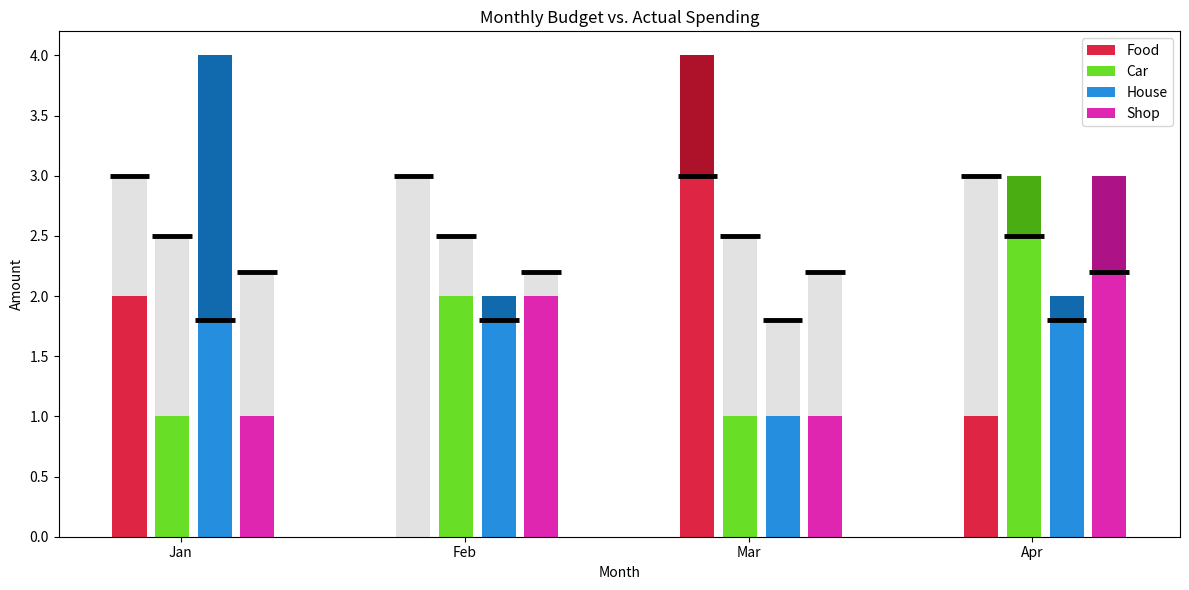

Write Python code to recreate this figure.
import matplotlib.pyplot as plt
import pandas as pd
import numpy as np

def darken_cmap(cmap, factor=0.5):
    """Darken the colormap by a given factor."""
    colors = cmap(np.arange(cmap.N))
    darkened_colors = colors * factor  # Scale RGB values
    return plt.cm.colors.ListedColormap(darkened_colors)


# Sample data (replace with your actual data)
data = {
    'Month': ['Jan', 'Feb', 'Mar', 'Apr'] * 4,
    'Category': ['Food'] * 4 + ['Car'] * 4 + ['House'] * 4 + ['Shop'] * 4,
    'Value': [2, 0, 4, 1, 1, 2, 1, 3, 4, 2, 1, 2, 1, 2, 1, 3],
    'Budget': [3] * 4 + [2.5] * 4 + [1.8] * 4 + [2.2] * 4,
}
df = pd.DataFrame(data)

# Calculate the difference between Value and Budget
df['Difference'] = df['Value'] - df['Budget']  # Vectorized calculation

# Plotting parameters
categories = df['Category'].unique()
months = df['Month'].unique()
num_categories = len(categories)
bar_width = 0.12
gap_width = 0.03
x = np.arange(len(months))

# Darken the 'gist_rainbow' colormap
original_cmap = plt.get_cmap('gist_rainbow', num_categories)
darkened_cmap = darken_cmap(original_cmap, factor=0.85)
very_darkened_cmap = darken_cmap(original_cmap, factor=0.5)


fig, ax = plt.subplots(figsize=(12, 6))

for i, category in enumerate(categories):
    category_data = df[df['Category'] == category]
    offset = bar_width * i - bar_width * (num_categories - 1) / 2 + i * gap_width
    bar_positions = x + offset
    ax.bar(bar_positions, category_data['Value'], bar_width, label=category, color=darkened_cmap(i))

    # Draw budget lines and fill bars
    for j, month_data in category_data.iterrows():
        # Use the 'Difference' column for efficiency
        if month_data['Difference'] < 0:
            ax.bar(bar_positions[category_data.index.get_loc(j)], abs(month_data['Difference']), bar_width, bottom=month_data['Value'], color='#E2E2E2')
        elif month_data['Difference'] > 0:
            ax.bar(bar_positions[category_data.index.get_loc(j)], month_data['Difference'], bar_width, bottom=month_data['Budget'], color=very_darkened_cmap(i))
        ax.hlines(month_data['Budget'], xmin=bar_positions[category_data.index.get_loc(j)] - bar_width / 2 - 0.01, xmax=bar_positions[category_data.index.get_loc(j)] + bar_width / 2 + 0.01, color='black', linewidth=3.5)

ax.set_xticks(x)
ax.set_xticklabels(months)
ax.set_xlabel('Month')
ax.set_ylabel('Amount')
ax.set_title('Monthly Budget vs. Actual Spending')
ax.legend()
plt.tight_layout()
plt.show()